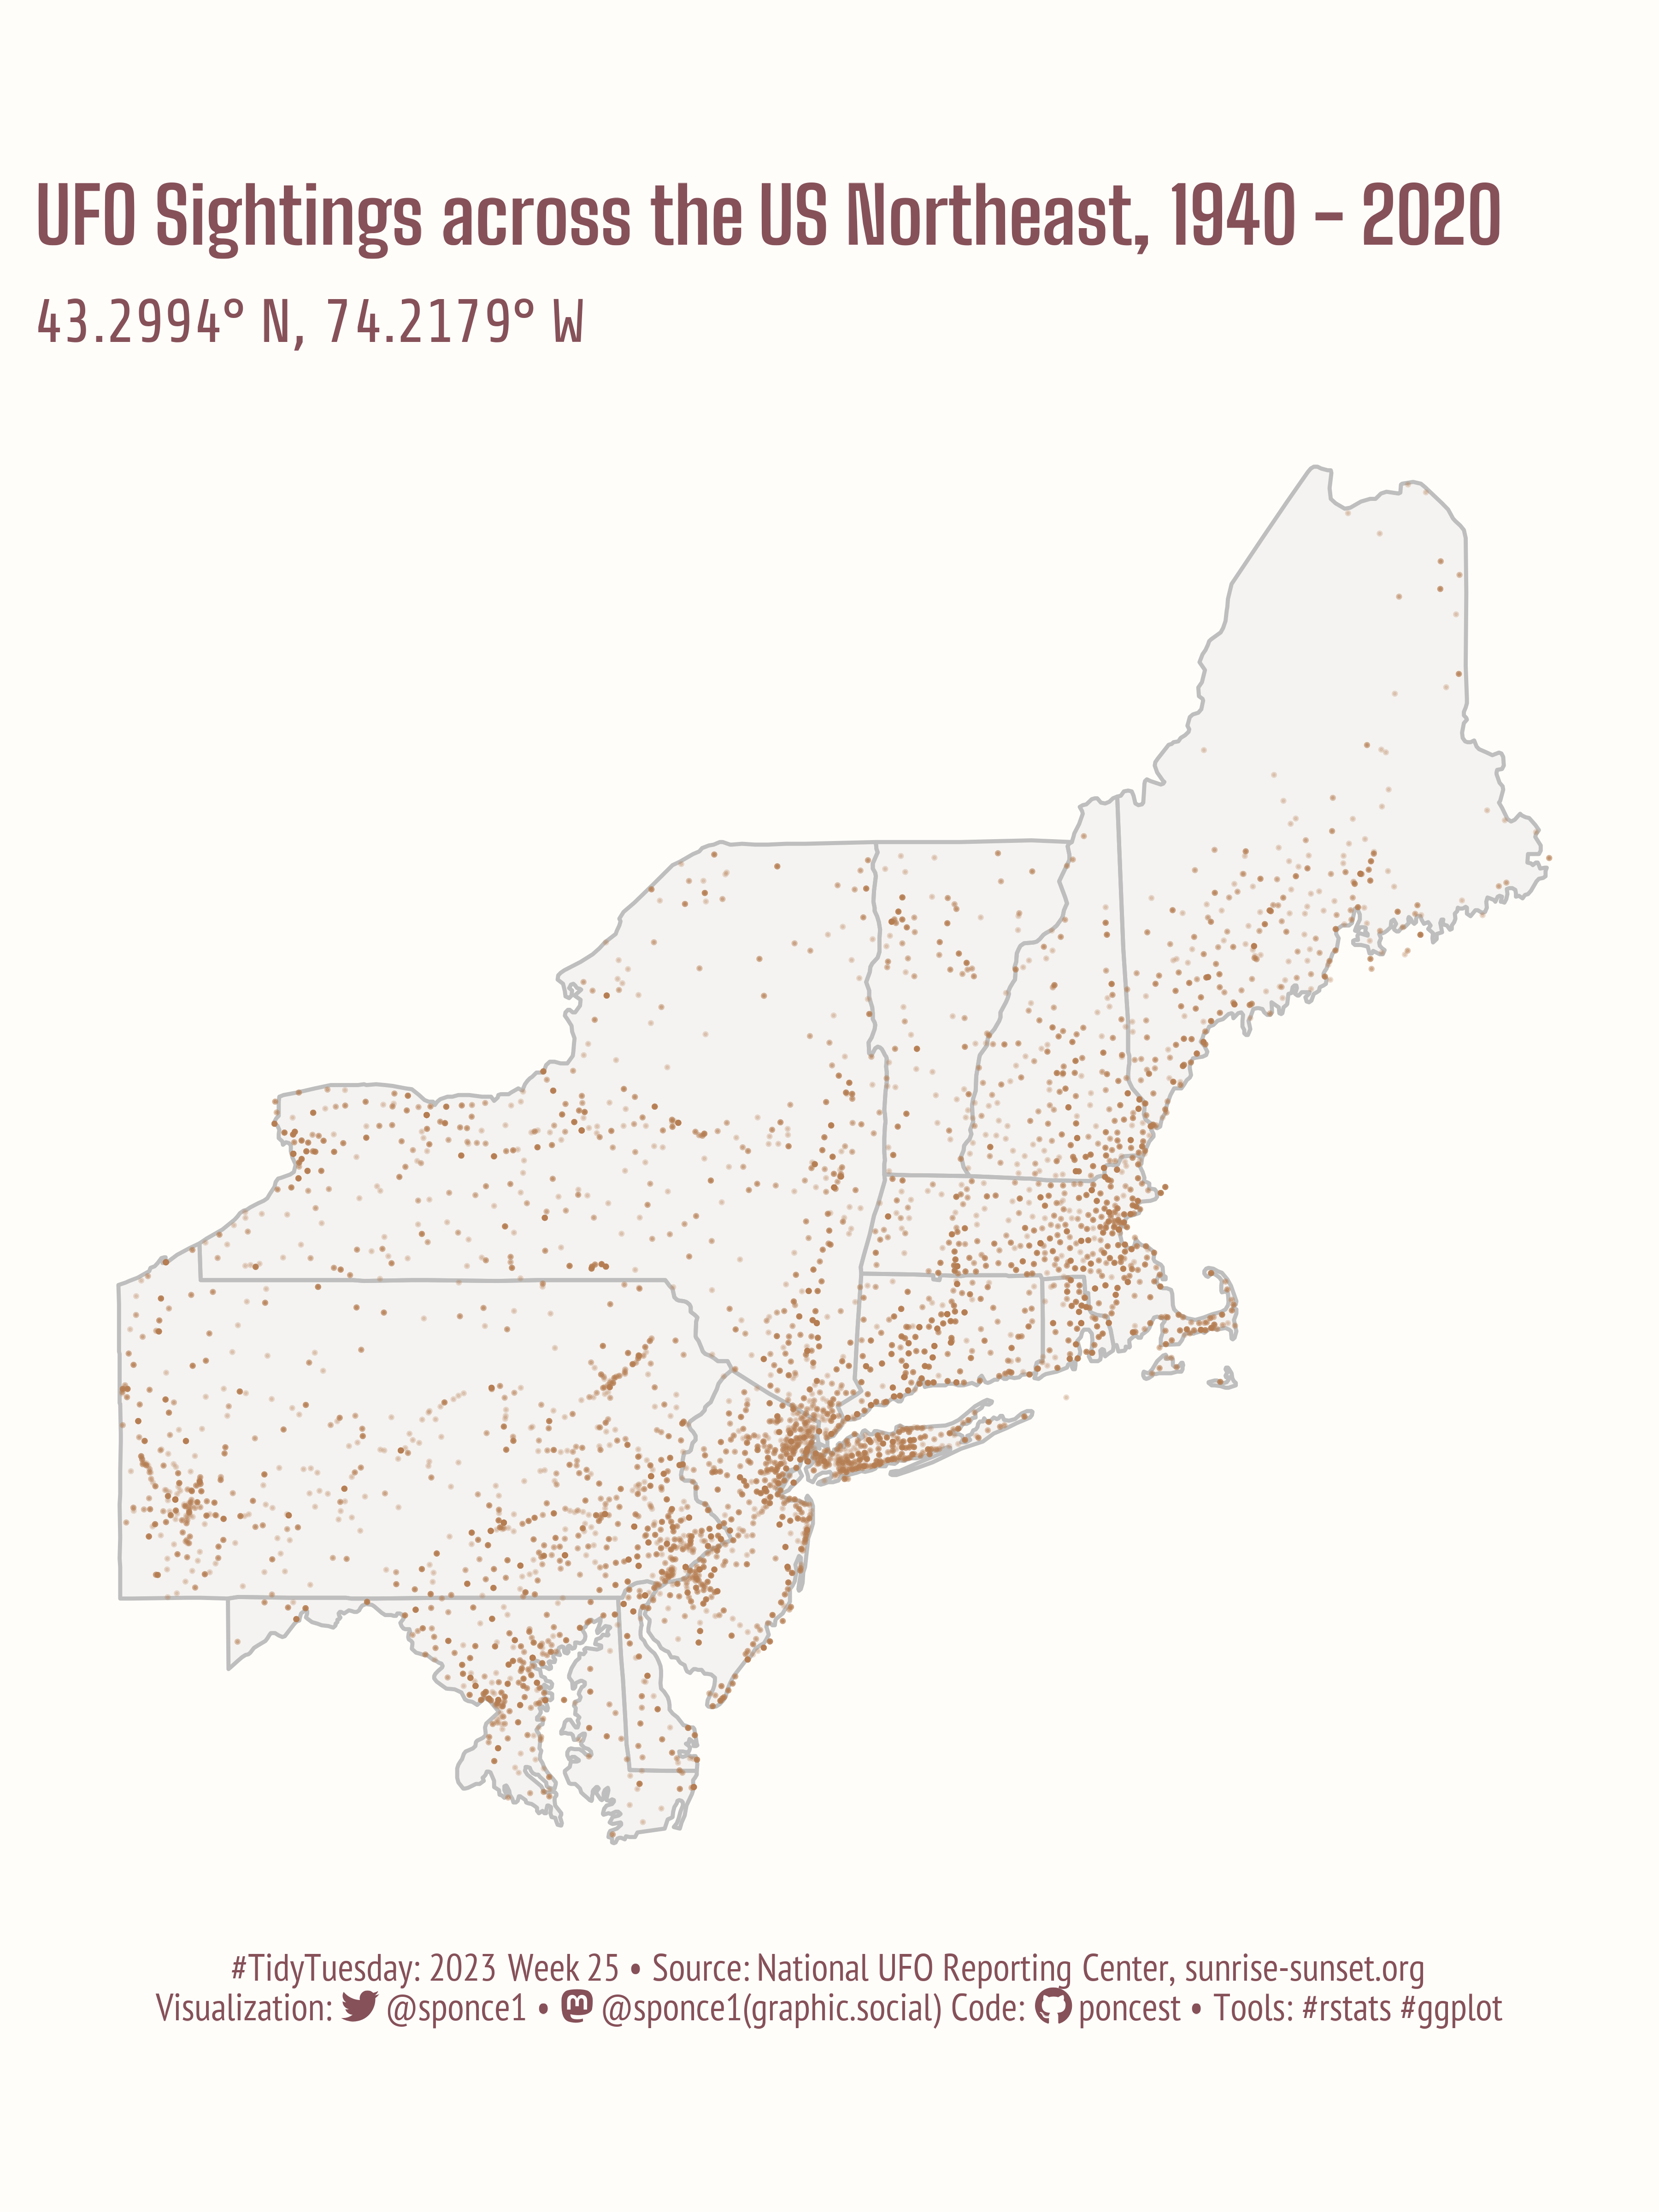

Source code (R):
 
## Challenge: #TidyTuesday 2023 week 25
## Data:      UFO Sightings Redux
## Author:    Steven Ponce
## Date:      2023-06-19


## 1. LOAD PACKAGES & SETUP ----  
pacman::p_load(tidyverse, tidytuesdayR, ggtext, showtext, janitor, camcorder, scales, lubridate)
pacman::p_load(ggmap, usdata, ggthemes)



# |- figure size ---- 
gg_record(
    dir    = here::here("temp_plots"), 
    device = "png",
    width  = 6,
    height = 8,
    units  = "in",
    dpi    = 600) 

# |- resolution ---- 
showtext_opts(dpi = 600)


## 2. READ IN THE DATA ----
tt <- tidytuesdayR::tt_load(2023, week = 25) 

ufo_sightings <- tt$ufo_sightings %>% clean_names()
places        <- tt$places %>% clean_names()

readme(tt)  
rm(tt)   



## 3. EXAMINING THE DATA ----
glimpse(ufo_sightings)  
glimpse(places)  


places$country %>% unique() %>% sort()  
ufo_sightings$country_code %>% unique() %>% sort()  

places %>% 
    count(country, sort = TRUE)

places %>% 
    filter(country_code == "US") %>% 
    count(state, sort = TRUE)

ufo_sightings %>% 
    count(country_code, sort = TRUE)

ufo_sightings %>% 
    filter(country_code == "US") %>% 
    count(shape, sort = TRUE)

ufo_sightings %>% 
    filter(country_code == "US") %>% 
    count(reported_duration, sort = TRUE)

ufo_sightings %>% 
    count(day_part, sort = TRUE)

ufo_sightings$summary %>% unique()



## 4. TIDYDATA ---- 

# |- plot data

## US Northeast (NE) basic plot

# States in the NE region
ne_region <- c('maine', 'new hampshire', 'vermont', 'massachusetts', 
               'rhode island', 'connecticut', 'new jersey', 'new york', 
               'pennsylvania', 'maryland', 'delaware') 

# Load state information
states <- map_data("state")

# NE region 
ne_states <- states %>% 
    filter(region %in% ne_region)


ne_states_abr <- c('ME', 'NH', 'VT', 'MA', 
                   'RI', 'CT', 'NJ', 'NY', 
                   'PA', 'MD', 'DE') 

## UFO US Northeast 
data_plot <- ufo_sightings %>% 
    left_join(y = places, by = c("city", "state")) %>% 
    
    filter(state %in% ne_states_abr) %>% 
    
    mutate(
        year   = year(reported_date_time),
        month  = month(reported_date_time),
        decade = 10 * (year %/% 10)
    ) %>% 
    
    mutate(
        shape = str_to_title(shape),
        shape = fct_lump(shape, 5)
    ) %>%
    
    group_by(decade, shape, city, longitude, latitude) %>%
    summarise(count = n()) %>%
    ungroup() %>% 
    
    rename(
        lon = longitude,
        lat = latitude
    )


# 5. VISUALIZATION ---- 

### |- plot aesthetics ---- 
bkg_col      <- '#FFFDFA'    
title_col    <- "#865159"              
subtitle_col <- "#865159"  
caption_col  <- "#865159" 
text_col     <- "#865159" 



### |-  titles and caption ----
tt <- str_glue("#TidyTuesday: 2023 Week 25 &bull; Source: National UFO Reporting Center, sunrise-sunset.org<br>")  
tw <- str_glue("<span style='font-family:fa6-brands'>&#xf099;</span>")
gh <- str_glue("<span style='font-family:fa6-brands'>&#xf09b;</span>")
mn <- str_glue("<span style='font-family:fa6-brands'>&#xf4f6;</span>")

title_text    <- str_glue("UFO Sightings across the US Northeast, 1940 - 2020") 
                               
subtitle_text <- str_glue("43.2994° N, 74.2179° W") 

caption_text  <- str_glue("{tt} Visualization: {tw} @sponce1 &bull; {mn} @sponce1(graphic.social) Code: {gh} poncest &bull; Tools: #rstats #ggplot")


### |-  fonts ----
font_add('fa6-brands', 'fonts/fa6-brands-regular-400.otf')
font_add_google("Big Shoulders Text", family = "title")      #Squada One
font_add_google("Share", family = "subtitle")
font_add_google("Share", family = "text")  
font_add_google("PT Sans Narrow", family = "caption")
showtext_auto(enable = TRUE)     


### |-   map ----

ggplot() +
    
    # geoms
    geom_polygon(data = ne_states,
                 aes(x = long, y = lat, group = group),
                 color = "grey", fill = "grey", alpha = .15) +
    
    geom_point(data = data_plot, 
               mapping = aes(x = lon, y = lat), 
               shape = 20, color = '#B57A4E', size = .3, alpha = .25
    ) +
    
    # scales
    coord_map() +
    
    # labs
    labs(
        x        = "Longitude", 
        y        = "Latitude",
        title    = title_text,
        subtitle = subtitle_text,
        caption  = caption_text
    ) +
    
    # theme
    theme_map() +
    theme(
        plot.title.position   = "plot",
        plot.caption.position = "plot",
        legend.position       = 'top',
        
        plot.background     = element_rect(fill = bkg_col, color = bkg_col),
        panel.background    = element_rect(fill = bkg_col, color = bkg_col),
        
        plot.margin         = margin(t = 10, r = 10, b = 10, l = 10),
        
        plot.title          = element_markdown(
            family          = 'title',
            color           = title_col,
            face            = "bold",
            size            = 20, 
            margin          = margin(t = 10, b = 5)),
        
        plot.subtitle       = element_markdown(
            family          = 'text',
            color           = title_col,
            lineheight      = 0.8, 
            size            = 16,  
            margin          = margin(t = 5, b = 10)),
        
        plot.caption        = element_markdown(
            family          = 'caption',
            color           = caption_col,
            lineheight      = 0.6,
            size            = 10,
            hjust           = 0.5,
            halign          = 0.5,
            margin          = margin(t = 10, b = 10)),
    )


sessioninfo::session_info(include_base = TRUE)
## 6. SESSION INFO ---- 
# ─ Session info ─────────────────────────────────────────
# setting  value
# version  R version 4.3.0 (2023-04-21 ucrt)
# os       Windows 10 x64 (build 19044)
# system   x86_64, mingw32
# ui       RStudio
# language (EN)
# collate  English_United States.utf8
# ctype    English_United States.utf8
# tz       America/New_York
# date     2023-06-20
# rstudio  2023.06.0+421 Mountain Hydrangea (desktop)
# pandoc   NA
# 
# ─ Packages ─────────────────────────────────────────────
# ! package      * version date (UTC) lib source
# base         * 4.3.0   2023-04-21 [?] local
# bit            4.0.5   2022-11-15 [1] CRAN (R 4.3.0)
# bit64          4.0.5   2020-08-30 [1] CRAN (R 4.3.0)
# bitops         1.0-7   2021-04-24 [1] CRAN (R 4.3.0)
# camcorder    * 0.1.0   2022-10-03 [1] CRAN (R 4.3.0)
# cellranger     1.1.0   2016-07-27 [1] CRAN (R 4.3.0)
# cli            3.6.1   2023-03-23 [1] CRAN (R 4.3.0)
# colorspace     2.1-0   2023-01-23 [1] CRAN (R 4.3.0)
# commonmark     1.9.0   2023-03-17 [1] CRAN (R 4.3.0)
# P compiler       4.3.0   2023-04-21 [2] local
# crayon         1.5.2   2022-09-29 [1] CRAN (R 4.3.0)
# curl           5.0.0   2023-01-12 [1] CRAN (R 4.3.0)
# P datasets     * 4.3.0   2023-04-21 [2] local
# dplyr        * 1.1.2   2023-04-20 [1] CRAN (R 4.3.0)
# fansi          1.0.4   2023-01-22 [1] CRAN (R 4.3.0)
# farver         2.1.1   2022-07-06 [1] CRAN (R 4.3.0)
# forcats      * 1.0.0   2023-01-29 [1] CRAN (R 4.3.0)
# fs             1.6.2   2023-04-25 [1] CRAN (R 4.3.0)
# generics       0.1.3   2022-07-05 [1] CRAN (R 4.3.0)
# ggmap        * 3.0.2   2023-03-14 [1] CRAN (R 4.3.0)
# ggplot2      * 3.4.2   2023-04-03 [1] CRAN (R 4.3.0)
# ggtext       * 0.1.2   2022-09-16 [1] CRAN (R 4.3.0)
# ggthemes     * 4.2.4   2021-01-20 [1] CRAN (R 4.3.1)
# gifski         1.12.0  2023-05-19 [1] CRAN (R 4.3.0)
# glue           1.6.2   2022-02-24 [1] CRAN (R 4.3.0)
# P graphics     * 4.3.0   2023-04-21 [2] local
# P grDevices    * 4.3.0   2023-04-21 [2] local
# P grid           4.3.0   2023-04-21 [2] local
# gridtext       0.1.5   2022-09-16 [1] CRAN (R 4.3.0)
# gtable         0.3.3   2023-03-21 [1] CRAN (R 4.3.0)
# here           1.0.1   2020-12-13 [1] CRAN (R 4.3.0)
# hms            1.1.3   2023-03-21 [1] CRAN (R 4.3.0)
# httr           1.4.6   2023-05-08 [1] CRAN (R 4.3.0)
# janitor      * 2.2.0   2023-02-02 [1] CRAN (R 4.3.0)
# jpeg           0.1-10  2022-11-29 [1] CRAN (R 4.3.0)
# jsonlite       1.8.5   2023-06-05 [1] CRAN (R 4.3.0)
# labeling       0.4.2   2020-10-20 [1] CRAN (R 4.3.0)
# lattice        0.21-8  2023-04-05 [2] CRAN (R 4.3.0)
# lifecycle      1.0.3   2022-10-07 [1] CRAN (R 4.3.0)
# lubridate    * 1.9.2   2023-02-10 [1] CRAN (R 4.3.0)
# magick         2.7.4   2023-03-09 [1] CRAN (R 4.3.0)
# magrittr       2.0.3   2022-03-30 [1] CRAN (R 4.3.0)
# mapproj        1.2.11  2023-01-12 [1] CRAN (R 4.3.1)
# maps           3.4.1   2022-10-30 [1] CRAN (R 4.3.1)
# markdown       1.7     2023-05-16 [1] CRAN (R 4.3.0)
# P methods      * 4.3.0   2023-04-21 [2] local
# munsell        0.5.0   2018-06-12 [1] CRAN (R 4.3.0)
# pacman         0.5.1   2019-03-11 [1] CRAN (R 4.3.0)
# P parallel       4.3.0   2023-04-21 [2] local
# pillar         1.9.0   2023-03-22 [1] CRAN (R 4.3.0)
# pkgconfig      2.0.3   2019-09-22 [1] CRAN (R 4.3.0)
# plyr           1.8.8   2022-11-11 [1] CRAN (R 4.3.0)
# png            0.1-8   2022-11-29 [1] CRAN (R 4.3.0)
# purrr        * 1.0.1   2023-01-10 [1] CRAN (R 4.3.0)
# R6             2.5.1   2021-08-19 [1] CRAN (R 4.3.0)
# ragg           1.2.5   2023-01-12 [1] CRAN (R 4.3.0)
# Rcpp           1.0.10  2023-01-22 [1] CRAN (R 4.3.0)
# readr        * 2.1.4   2023-02-10 [1] CRAN (R 4.3.0)
# readxl         1.4.2   2023-02-09 [1] CRAN (R 4.3.0)
# RgoogleMaps    1.4.5.3 2020-02-12 [1] CRAN (R 4.3.0)
# rlang          1.1.1   2023-04-28 [1] CRAN (R 4.3.0)
# rprojroot      2.0.3   2022-04-02 [1] CRAN (R 4.3.0)
# rstudioapi     0.14    2022-08-22 [1] CRAN (R 4.3.0)
# rsvg           2.4.0   2022-11-21 [1] CRAN (R 4.3.0)
# rvest          1.0.3   2022-08-19 [1] CRAN (R 4.3.0)
# scales       * 1.2.1   2022-08-20 [1] CRAN (R 4.3.0)
# selectr        0.4-2   2019-11-20 [1] CRAN (R 4.3.0)
# sessioninfo    1.2.2   2021-12-06 [1] CRAN (R 4.3.0)
# showtext     * 0.9-6   2023-05-03 [1] CRAN (R 4.3.0)
# showtextdb   * 3.0     2020-06-04 [1] CRAN (R 4.3.0)
# snakecase      0.11.0  2019-05-25 [1] CRAN (R 4.3.0)
# sp             1.6-1   2023-05-31 [1] CRAN (R 4.3.0)
# P stats        * 4.3.0   2023-04-21 [2] local
# stringi        1.7.12  2023-01-11 [1] CRAN (R 4.3.0)
# stringr      * 1.5.0   2022-12-02 [1] CRAN (R 4.3.0)
# svglite        2.1.1   2023-01-10 [1] CRAN (R 4.3.0)
# sysfonts     * 0.8.8   2022-03-13 [1] CRAN (R 4.3.0)
# systemfonts    1.0.4   2022-02-11 [1] CRAN (R 4.3.0)
# textshaping    0.3.6   2021-10-13 [1] CRAN (R 4.3.0)
# tibble       * 3.2.1   2023-03-20 [1] CRAN (R 4.3.0)
# tidyr        * 1.3.0   2023-01-24 [1] CRAN (R 4.3.0)
# tidyselect     1.2.0   2022-10-10 [1] CRAN (R 4.3.0)
# tidytuesdayR * 1.0.2   2022-02-01 [1] CRAN (R 4.3.0)
# tidyverse    * 2.0.0   2023-02-22 [1] CRAN (R 4.3.0)
# timechange     0.2.0   2023-01-11 [1] CRAN (R 4.3.0)
# P tools          4.3.0   2023-04-21 [2] local
# tzdb           0.4.0   2023-05-12 [1] CRAN (R 4.3.0)
# usdata       * 0.2.0   2021-06-21 [1] CRAN (R 4.3.1)
# usethis        2.2.0   2023-06-06 [1] CRAN (R 4.3.0)
# utf8           1.2.3   2023-01-31 [1] CRAN (R 4.3.0)
# P utils        * 4.3.0   2023-04-21 [2] local
# vctrs          0.6.2   2023-04-19 [1] CRAN (R 4.3.0)
# vroom          1.6.3   2023-04-28 [1] CRAN (R 4.3.0)
# withr          2.5.0   2022-03-03 [1] CRAN (R 4.3.0)
# xfun           0.39    2023-04-20 [1] CRAN (R 4.3.0)
# xml2           1.3.4   2023-04-27 [1] CRAN (R 4.3.0)
# 
# [1] C:/Users/poncest/AppData/Local/R/win-library/4.3
# [2] C:/Program Files/R/R-4.3.0/library
# 
# P ── Loaded and on-disk path mismatch.
# 
# ────────────────────────────────────────────────────────
# > 


  
